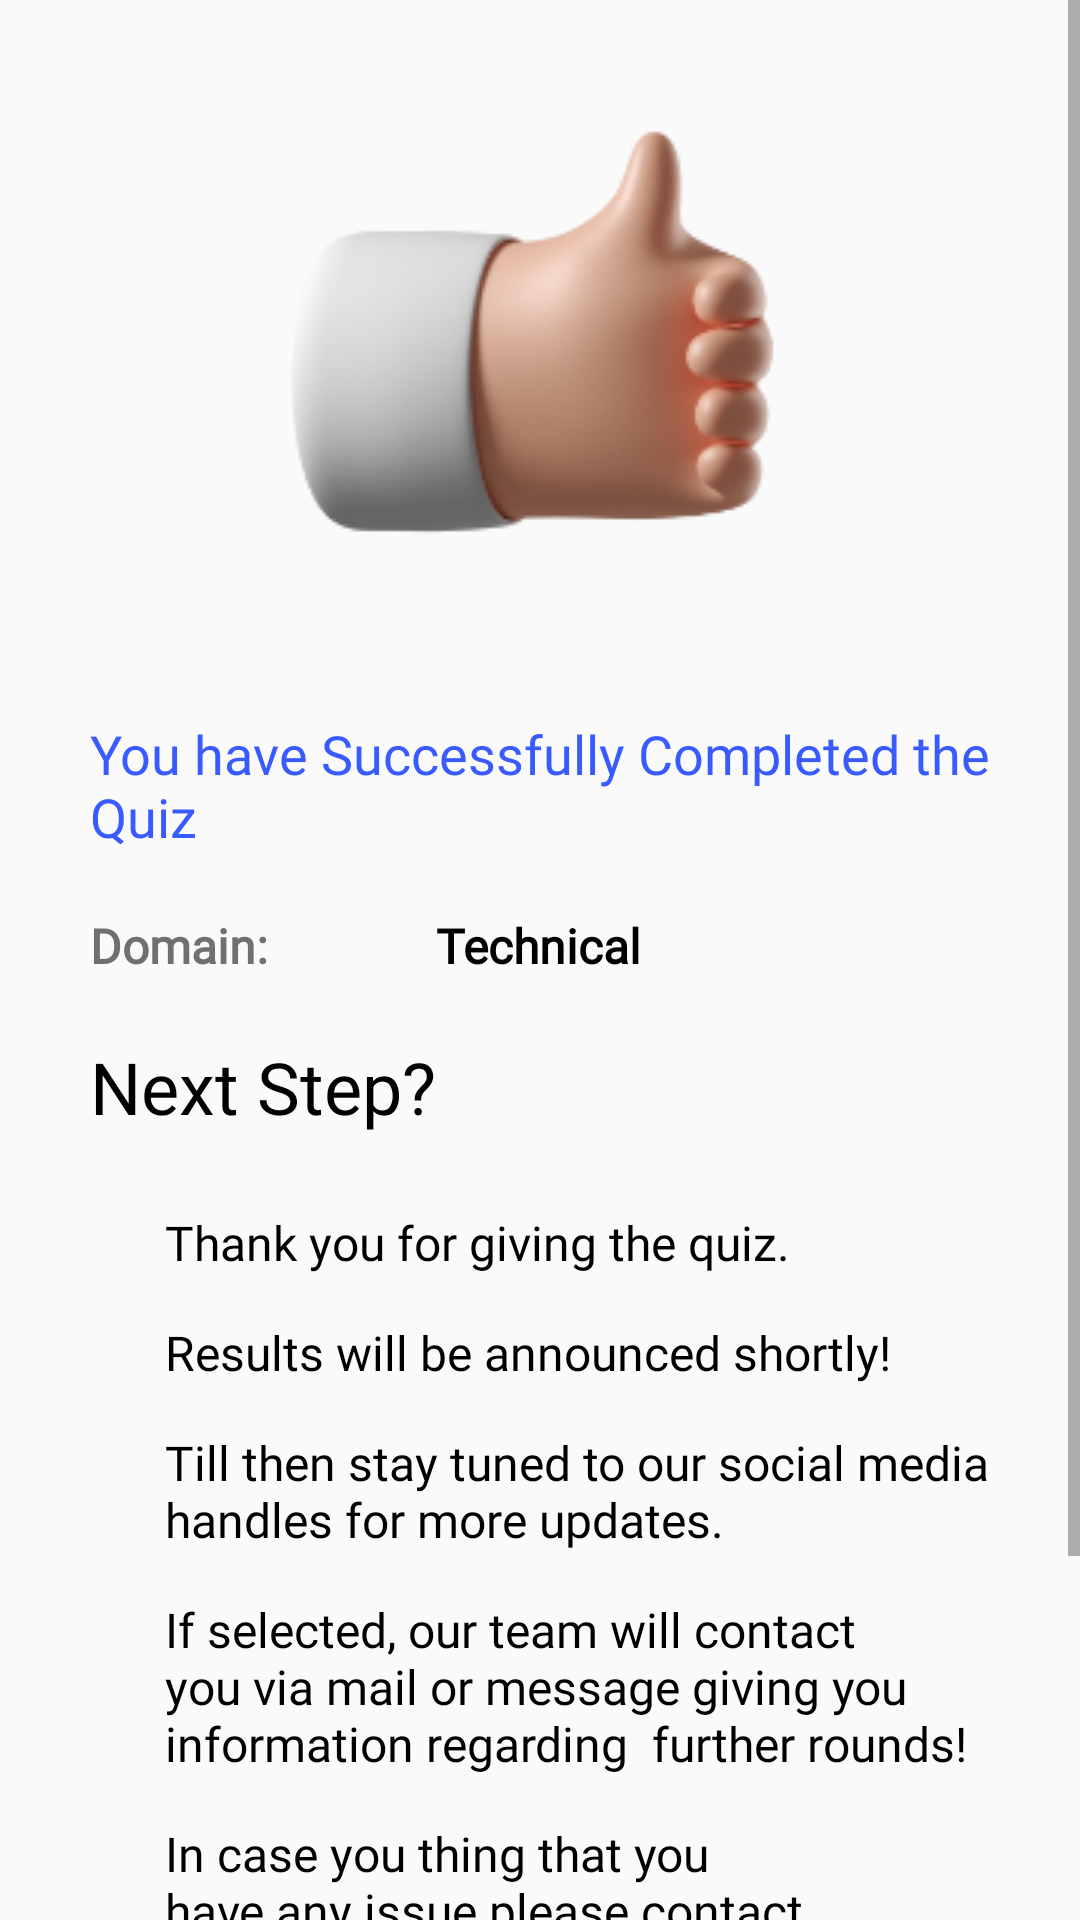

This screen was rendered from an Android layout file. Write that file and the resources it references.
<!-- AndroidManifest.xml: application theme Theme.AdgExternals -->
<!-- res/layout/activity_finish_quiz.xml -->
<?xml version="1.0" encoding="utf-8"?>
<ScrollView xmlns:android="http://schemas.android.com/apk/res/android"
    xmlns:app="http://schemas.android.com/apk/res-auto"
    xmlns:tools="http://schemas.android.com/tools"
    android:layout_width="match_parent"
    android:layout_height="match_parent"
    tools:context=".finishQuiz">

    <androidx.constraintlayout.widget.ConstraintLayout
        android:layout_width="match_parent"
        android:layout_height="match_parent"
        >

        <ImageView
            android:id="@+id/imageView"
            android:layout_width="wrap_content"
            android:layout_height="wrap_content"
            android:layout_marginTop="20dp"
            app:layout_constraintEnd_toEndOf="parent"
            app:layout_constraintStart_toStartOf="parent"
            app:layout_constraintTop_toTopOf="parent"
            app:srcCompat="@drawable/result_thumps_up" />

        <TextView
            android:id="@+id/textView15"
            android:layout_width="match_parent"
            android:layout_height="wrap_content"
            android:layout_marginStart="30dp"
            android:layout_marginTop="20dp"
            android:layout_marginEnd="20dp"
            android:fontFamily="@font/helveticaneu_bold"
            android:text="You have Successfully Completed the Quiz"
            android:textColor="#395AFF"
            android:textSize="18dp"
            app:layout_constraintEnd_toEndOf="parent"
            app:layout_constraintStart_toStartOf="parent"
            app:layout_constraintTop_toBottomOf="@+id/imageView" />

        <TextView
            android:id="@+id/textView19"
            android:layout_width="wrap_content"
            android:layout_height="wrap_content"
            android:layout_marginStart="30dp"
            android:layout_marginTop="20dp"
            android:fontFamily="@font/helveticaneue_regular"
            android:text="Domain:"
            android:textColor="#707070"
            android:textSize="16dp"
            android:textStyle="bold"
            app:layout_constraintStart_toStartOf="parent"
            app:layout_constraintTop_toBottomOf="@+id/textView15" />

        <TextView
            android:id="@+id/resultText1"
            android:layout_width="wrap_content"
            android:layout_height="wrap_content"
            android:layout_marginStart="56dp"
            android:layout_marginLeft="56dp"
            android:layout_marginTop="20dp"
            android:fontFamily="@font/helveticaneue_regular"
            android:text="Technical"
            android:textColor="#000"
            android:textSize="16dp"
            android:textStyle="bold"
            app:layout_constraintStart_toEndOf="@+id/textView19"
            app:layout_constraintTop_toBottomOf="@+id/textView15" />

        <TextView
            android:id="@+id/textView21"
            android:layout_width="wrap_content"
            android:layout_height="wrap_content"
            android:layout_marginLeft="30dp"
            android:layout_marginTop="20dp"
            android:fontFamily="@font/helveticaneue_medium"
            android:text="Next Step?"
            android:textColor="#000"
            android:textSize="24dp"
            app:layout_constraintStart_toStartOf="parent"
            app:layout_constraintTop_toBottomOf="@+id/textView19" />
    <LinearLayout
        android:id="@+id/Point1fin"
        android:layout_width="match_parent"
        android:layout_height="wrap_content"
        android:layout_marginTop="25dp"
        android:layout_marginLeft="30dp"
        android:layout_marginRight="30dp"
        android:orientation="horizontal"
        app:layout_constraintTop_toBottomOf="@+id/textView21"
        >
        <View
            android:layout_width="15dp"
            android:layout_height="15dp"
            android:background="@drawable/ic_dot"
            android:layout_gravity="center_vertical"
            />

        <TextView
            android:layout_width="wrap_content"
            android:layout_height="wrap_content"
            android:layout_gravity="center_vertical"
            android:layout_marginLeft="10dp"
            android:fontFamily="@font/helveticaneue_regular"
            android:text="Thank you for giving the quiz."
            android:textColor="#000000"
            android:textSize="16dp" />

    </LinearLayout>

    <LinearLayout
        android:id="@+id/Point2fin"
        android:layout_width="match_parent"
        android:layout_height="wrap_content"
        android:layout_marginTop="15dp"
        android:layout_marginLeft="30dp"
        android:layout_marginRight="30dp"
        android:orientation="horizontal"
        app:layout_constraintTop_toBottomOf="@+id/Point1fin"
        >
        <View
            android:layout_width="15dp"
            android:layout_height="15dp"
            android:background="@drawable/ic_dot"
            android:layout_gravity="center_vertical"
            />

        <TextView
            android:layout_width="wrap_content"
            android:layout_height="wrap_content"
            android:layout_gravity="center_vertical"
            android:layout_marginLeft="10dp"
            android:fontFamily="@font/helveticaneue_regular"
            android:text="Results will be announced shortly!"
            android:textColor="#000000"
            android:textSize="16dp" />

    </LinearLayout>

    <LinearLayout
        android:id="@+id/Point3fin"
        android:layout_width="match_parent"
        android:layout_height="wrap_content"
        android:layout_marginTop="15dp"
        android:layout_marginLeft="30dp"
        android:layout_marginRight="30dp"
        android:orientation="horizontal"
        app:layout_constraintTop_toBottomOf="@+id/Point2fin"
        >
        <View
            android:layout_width="15dp"
            android:layout_height="15dp"
            android:background="@drawable/ic_dot"
            android:layout_gravity="center_vertical"
            />

        <TextView
            android:layout_width="wrap_content"
            android:layout_height="wrap_content"
            android:layout_gravity="center_vertical"
            android:layout_marginLeft="10dp"
            android:fontFamily="@font/helveticaneue_regular"
            android:text="Till then stay tuned to our social media handles for more updates."
            android:textColor="#000000"
            android:textSize="16dp" />

    </LinearLayout>

        <LinearLayout
            android:id="@+id/Point4fin"
            android:layout_width="match_parent"
            android:layout_height="wrap_content"
            android:layout_marginTop="15dp"
            android:layout_marginLeft="30dp"
            android:layout_marginRight="30dp"
            android:orientation="horizontal"
            app:layout_constraintTop_toBottomOf="@+id/Point3fin"
            tools:layout_editor_absoluteX="30dp">

            <View
                android:layout_width="15dp"
                android:layout_height="15dp"
                android:layout_gravity="center_vertical"
                android:background="@drawable/ic_dot" />

            <TextView
                android:layout_width="wrap_content"
                android:layout_height="wrap_content"
                android:layout_gravity="center_vertical"
                android:layout_marginLeft="10dp"
                android:fontFamily="@font/helveticaneue_regular"
                android:text="If selected, our team will contact you via mail or message giving you information regarding  further rounds!"
                android:textColor="#000000"
                android:textSize="16dp" />

        </LinearLayout>

        <Button
            android:id="@+id/finishHomeButton"
            android:layout_width="112dp"
            android:layout_height="wrap_content"
            android:layout_marginTop="50dp"
            android:layout_marginBottom="25dp"
            android:background="@drawable/management_submit"
            android:fontFamily="@font/helveticaneu_bold"
            android:text="Home"
            android:textAllCaps="false"
            android:textColor="#4766FF"
            android:textSize="20dp"
            app:layout_constraintBottom_toBottomOf="parent"
            app:layout_constraintEnd_toEndOf="parent"
            app:layout_constraintHorizontal_bias="0.498"
            app:layout_constraintStart_toStartOf="parent"
            app:layout_constraintTop_toBottomOf="@+id/Point5fin"
            app:layout_constraintVertical_bias="1.0" />

        <LinearLayout
            android:id="@+id/Point5fin"
            android:layout_width="match_parent"
            android:layout_height="wrap_content"
            android:layout_marginTop="15dp"
            android:layout_marginLeft="30dp"
            android:layout_marginRight="30dp"
            android:orientation="horizontal"
            app:layout_constraintTop_toBottomOf="@+id/Point4fin"
            tools:layout_editor_absoluteX="30dp">

            <View
                android:layout_width="15dp"
                android:layout_height="15dp"
                android:layout_gravity="center_vertical"
                android:background="@drawable/ic_dot" />

            <TextView
                android:id="@+id/finishtext"
                android:layout_width="wrap_content"
                android:layout_height="wrap_content"
                android:layout_gravity="center_vertical"
                android:layout_marginLeft="10dp"
                android:fontFamily="@font/helveticaneue_regular"
                android:text="@string/finish"
                android:textColor="#000000"
                android:textSize="16dp" />

        </LinearLayout>
    </androidx.constraintlayout.widget.ConstraintLayout>
</ScrollView>
<!-- resources referenced by this layout -->
<resources>
  <!-- drawable management_submit (drawable) -->
  <?xml version="1.0" encoding="utf-8"?>
  <shape xmlns:android="http://schemas.android.com/apk/res/android">
      <solid android:color="#fff"/>
      <stroke android:color="#4766FF" android:width="2dp"></stroke>
      <corners android:radius="5dp"/>
  </shape>
  <!-- drawable result_thumps_up: png bitmap (drawable, 24890 bytes) -->
  <string name="finish">In case you thing that you have any issue please contact <u>appledevelopergroup@gmail.com</u></string>
  <style name="Theme.AdgExternals" parent="Theme.AppCompat.Light.NoActionBar">
          
          <item name="colorPrimary">@color/purple_500</item>
          <item name="colorPrimaryVariant">@color/purple_700</item>
          <item name="colorOnPrimary">@color/white</item>
          
          <item name="colorSecondary">@color/teal_200</item>
          <item name="colorSecondaryVariant">@color/teal_700</item>
          <item name="colorOnSecondary">@color/white</item>
          
          <item name="android:statusBarColor" tools:targetApi="l">@color/black</item>
          
      </style>
  <color name="purple_500">#FFFFFF</color>
  <color name="purple_700">#FFFFFF</color>
  <color name="white">#FFFFFFFF</color>
  <color name="teal_200">#FF03DAC5</color>
  <color name="teal_700">#FF018786</color>
  <color name="black">#FF000000</color>
</resources>
